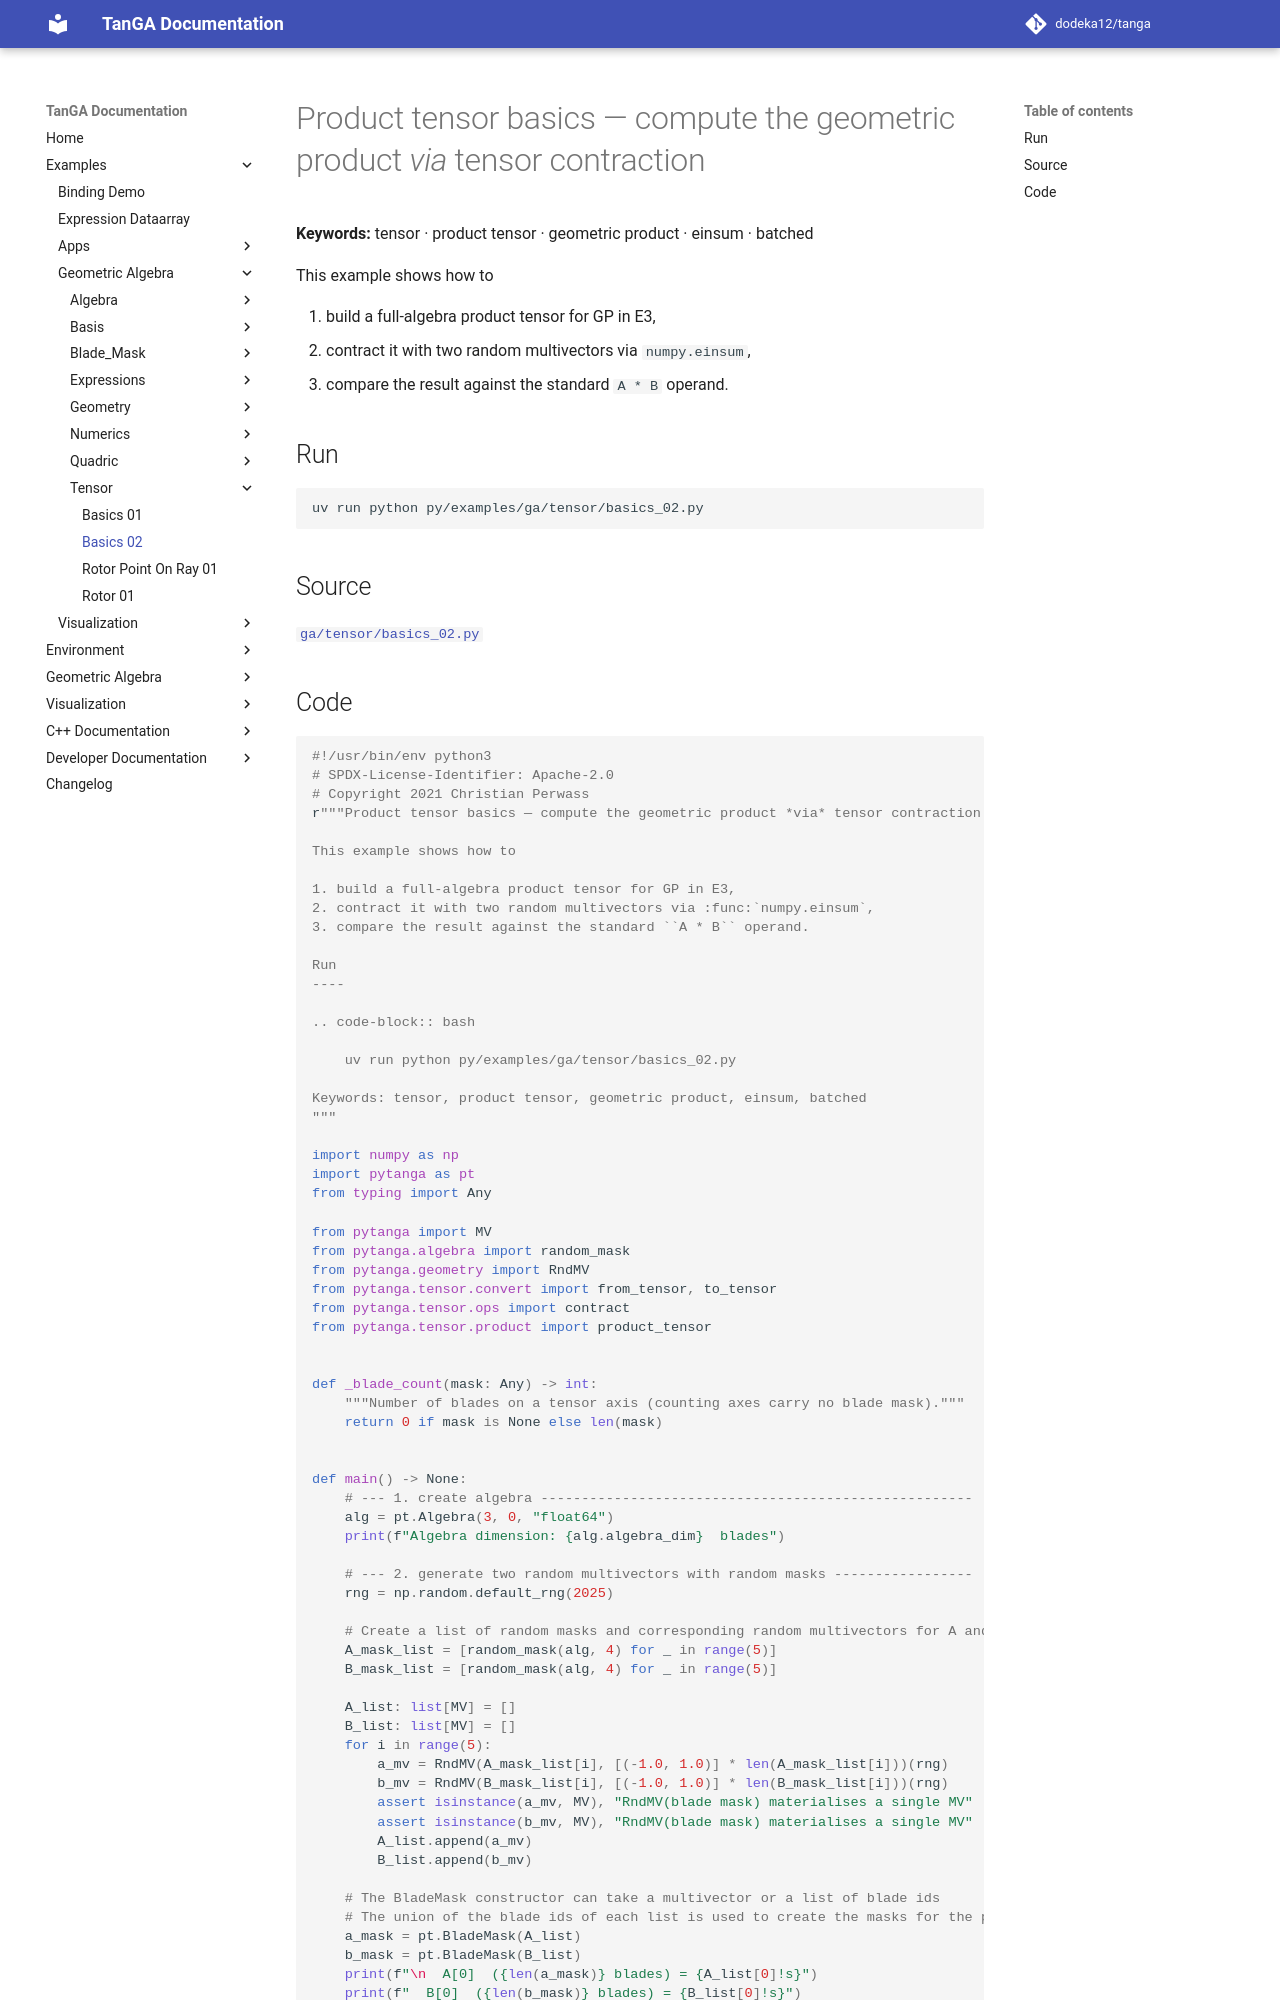

repository: dodeka12/tanga · page: v2.27.0/py/examples/ga/tensor/basics_02/index.html · generator: mkdocs

# Product tensor basics — compute the geometric product *via* tensor contraction

**Keywords:** tensor · product tensor · geometric product · einsum · batched

This example shows how to

1. build a full-algebra product tensor for GP in E3,
2. contract it with two random multivectors via `numpy.einsum`,
3. compare the result against the standard `A * B` operand.

## Run

```bash
uv run python py/examples/ga/tensor/basics_02.py
```

## Source

[`ga/tensor/basics_02.py`](https://github.com/dodeka12/tanga/blob/main/py/examples/ga/tensor/basics_02.py)
